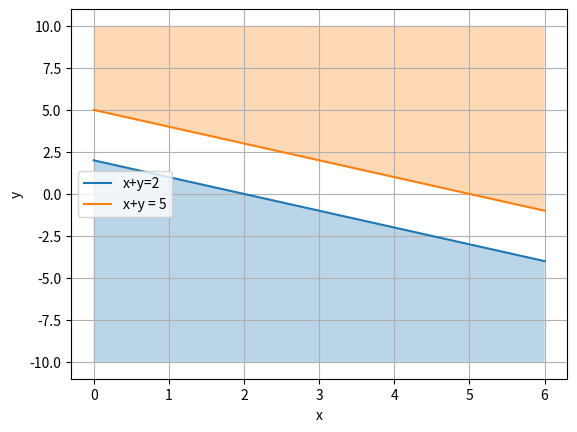

Reproduce this figure in Python.
import numpy as np
import matplotlib.pyplot as plt 

x = np.linspace(0,6,400)

y1=2-x
y2=5-x

plt.plot(x,y1,label= 'x+y=2')
plt.plot(x,y2,label ='x+y = 5')

plt.fill_between(x, y1, -10, alpha=0.3)

plt.fill_between(x, y2, 10, alpha=0.3)

plt.xlabel('x')
plt.ylabel('y')
plt.legend()
plt.grid()
plt.show()
